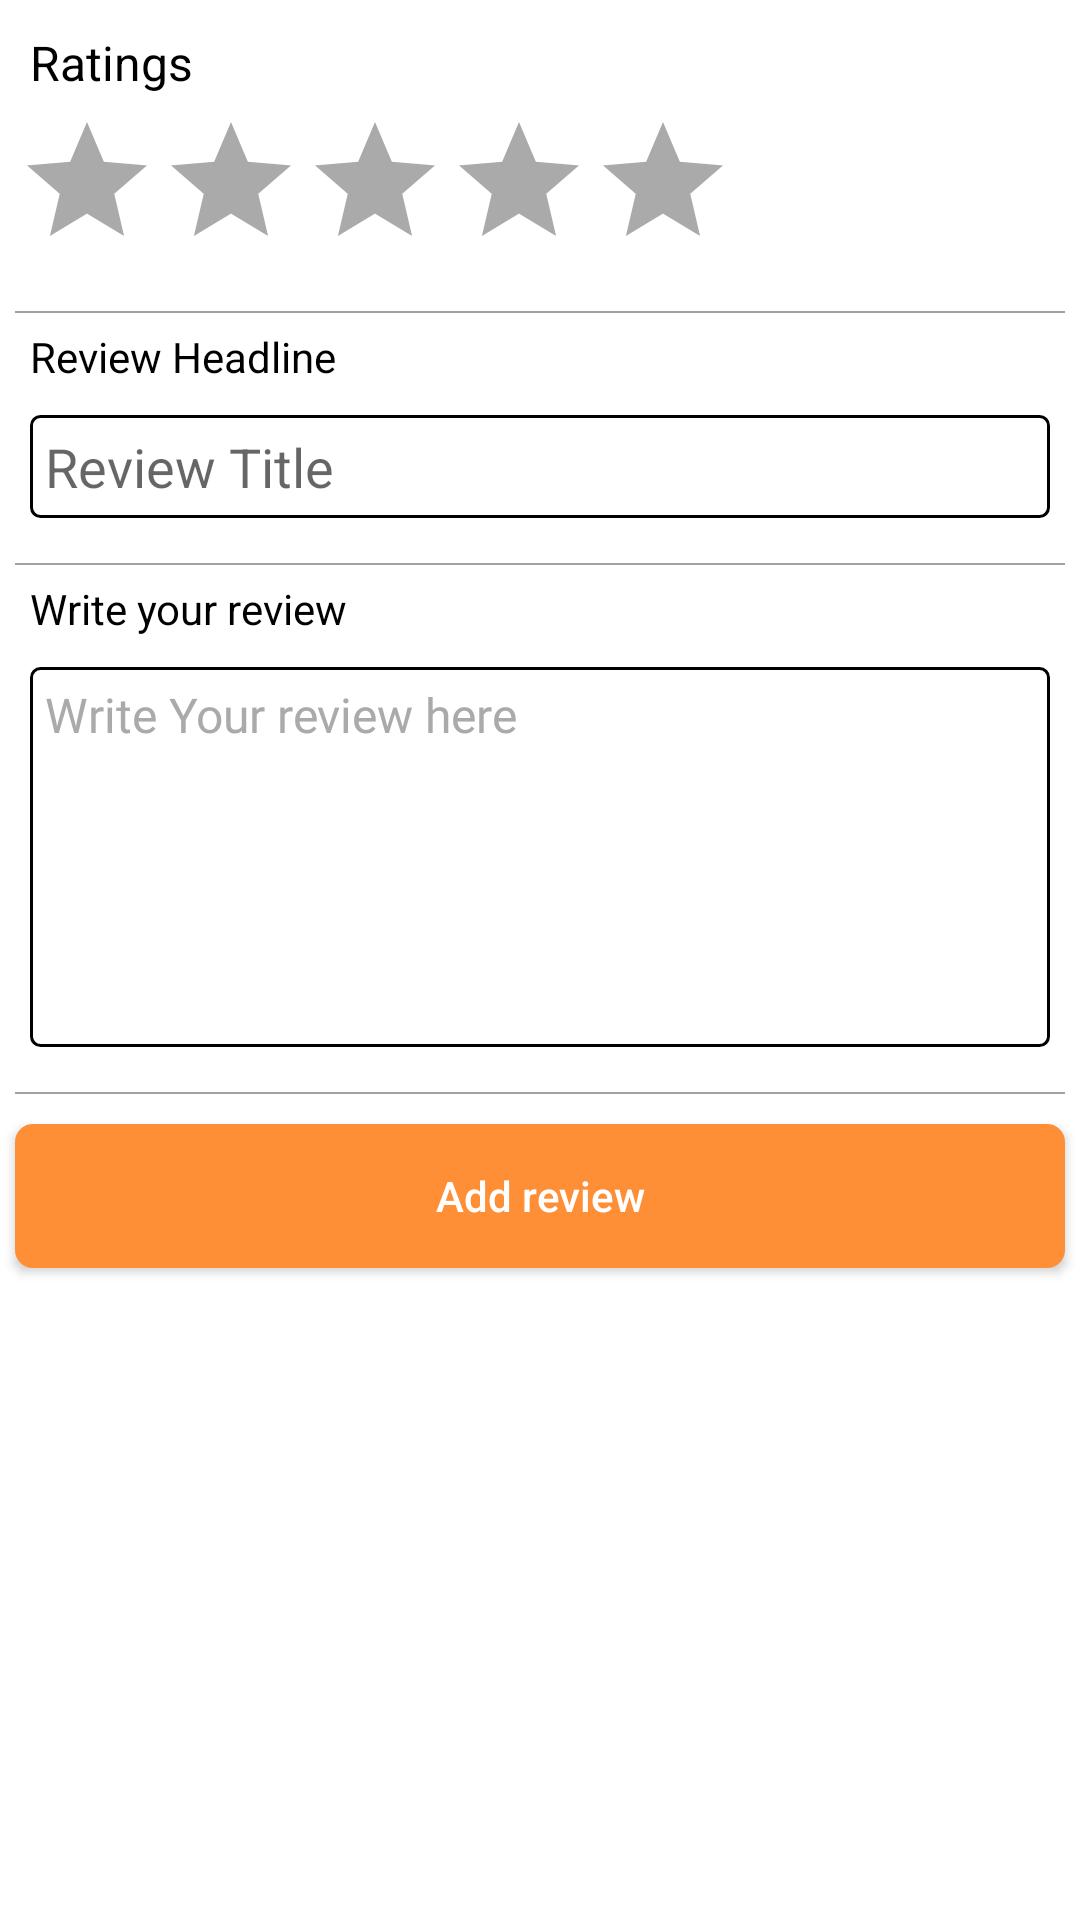

Android layout source for this screen:
<!-- AndroidManifest.xml: application theme AppTheme -->
<!-- res/layout/fragment_review_layout.xml -->
<?xml version="1.0" encoding="utf-8"?>
<LinearLayout xmlns:android="http://schemas.android.com/apk/res/android"
    android:layout_width="match_parent"
    android:layout_height="wrap_content"
    android:background="@color/white"
    android:orientation="vertical">

    <ScrollView
        android:layout_width="match_parent"
        android:layout_height="wrap_content">


        <LinearLayout
            android:layout_width="match_parent"
            android:layout_height="wrap_content"
            android:orientation="vertical">


            <LinearLayout
                android:layout_width="match_parent"
                android:layout_height="wrap_content"
                android:layout_margin="5dp"
                android:orientation="vertical">

                <TextView
                    android:layout_width="wrap_content"
                    android:layout_height="wrap_content"
                    android:layout_gravity="center|left"
                    android:layout_margin="5dp"
                    android:text="Ratings"
                    android:textColor="#000"
                    android:textSize="16sp" />

                <RatingBar
                    android:id="@+id/ratingBar"
                    android:layout_width="wrap_content"
                    android:layout_height="wrap_content"
                    android:progressBackgroundTint="@android:color/darker_gray"
                    android:progressTint="@color/colorPrimary"
                    android:secondaryProgressTint="@color/colorPrimary" />
            </LinearLayout>

            <View
                android:layout_width="match_parent"
                android:layout_height="0.5dp"
                android:layout_margin="5dp"
                android:background="#a1a1a1" />

            <TextView
                android:layout_width="match_parent"
                android:layout_height="wrap_content"
                android:layout_marginLeft="10dp"
                android:text="Review Headline"
                android:textColor="@android:color/black" />

            <EditText
                android:id="@+id/reviewHeading"
                android:layout_width="match_parent"
                android:layout_height="wrap_content"
                android:layout_margin="10dp"
                android:background="@drawable/edittext"
                android:hint="Review Title"
                android:padding="5dp" />

            <View
                android:layout_width="match_parent"
                android:layout_height="0.5dp"
                android:layout_margin="5dp"
                android:background="#a1a1a1" />

            <TextView
                android:layout_width="match_parent"
                android:layout_height="wrap_content"
                android:layout_marginLeft="10dp"
                android:text="Write your review"
                android:textColor="@android:color/black" />

            <EditText
                android:id="@+id/editTextCancel"
                android:layout_width="match_parent"
                android:layout_height="wrap_content"
                android:layout_margin="10dp"
                android:layout_marginBottom="10dp"
                android:background="@drawable/edittext"
                android:fontFamily="@font/open_sans"
                android:gravity="top|start"
                android:hint="Write Your review here"
                android:lines="6"
                android:maxLength="200"
                android:maxLines="6"
                android:padding="5dp"
                android:textColor="@android:color/black"
                android:textColorHint="@android:color/darker_gray"
                android:textSize="16sp"
                android:visibility="visible" />

            <View
                android:layout_width="match_parent"
                android:layout_height="0.5dp"
                android:layout_margin="5dp"
                android:background="#a1a1a1" />

            <Button
                android:id="@+id/save"
                android:layout_width="match_parent"
                android:layout_height="wrap_content"
                android:layout_margin="5dp"
                android:background="@drawable/dark_boder_red"
                android:gravity="center"
                android:text="Add review"
                android:textAllCaps="false"
                android:textColor="@android:color/white"
                android:visibility="visible" />
        </LinearLayout>
    </ScrollView>
</LinearLayout>
<!-- resources referenced by this layout -->
<resources>
  <color name="colorPrimary">#285FBA</color>
  <color name="white">#FFF</color>
  <!-- drawable dark_boder_red (drawable) -->
  <?xml version="1.0" encoding="utf-8"?>
  <shape xmlns:android="http://schemas.android.com/apk/res/android"
      android:padding="0dp"
      android:shape="rectangle">
  
      <solid android:color="@color/primary_button" />
      <corners android:radius="5dp" />
      <stroke
          android:width="2dp"
          android:color="@color/primary_button" />
  </shape>
  <!-- drawable edittext (drawable) -->
  <?xml version="1.0" encoding="utf-8"?>
  <shape xmlns:android="http://schemas.android.com/apk/res/android">
  
  
      <corners android:radius="3dp" />
  
  
  <stroke
      android:color="@color/black"
      android:width="1dp"/>
  
  
  </shape>
  <style name="AppTheme" parent="Theme.AppCompat.Light.DarkActionBar">
          
          <item name="colorPrimary">@color/colorPrimary</item>
          <item name="colorPrimaryDark">@color/colorPrimaryDark</item>
          <item name="colorAccent">@color/colorAccent</item>
          <item name="windowActionBar">false</item>
          <item name="colorControlNormal">@color/white</item>
          <item name="windowNoTitle">true</item>
          <item name="drawerArrowStyle">@style/DrawerArrowStyle</item>
          <item name="android:windowActionBar">false</item>
          <item name="android:windowNoTitle">true</item>
      </style>
  <color name="primary_button">#ff8f36</color>
  <color name="black">#000000</color>
  <color name="colorPrimaryDark">#285FBA</color>
  <color name="colorAccent">#4c4c4e</color>
  <style name="DrawerArrowStyle" parent="Widget.AppCompat.DrawerArrowToggle">
          <item name="spinBars">true</item>
          <item name="color">@color/white</item>
      </style>
</resources>
